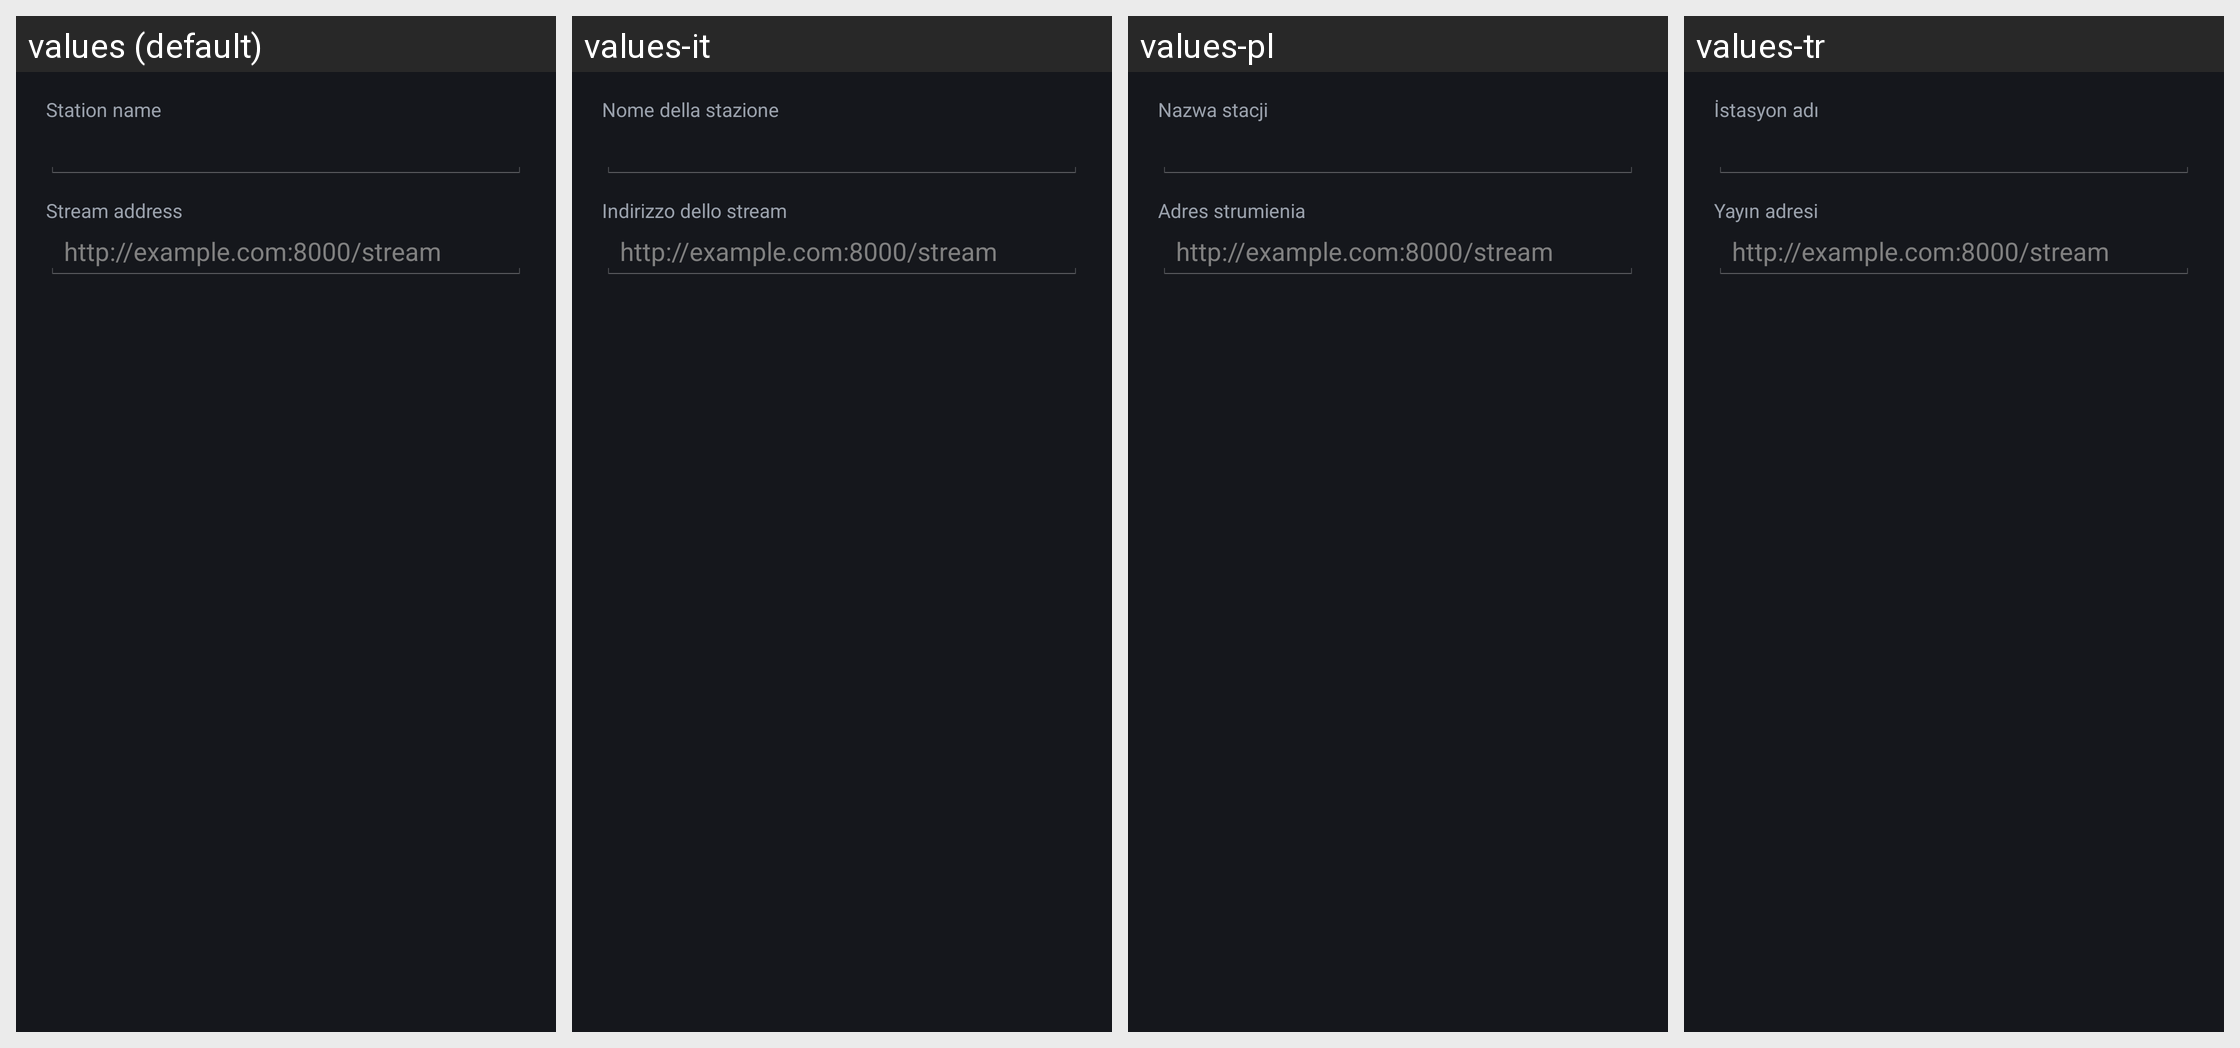

The same Android screen rendered under several of its app's locales, left to right. List the strings drawn on it with the default value and each locale's translation.
Android screen res/layout/dialog_station.xml rendered under 4 locales, left to right: values (default), values-it, values-pl, values-tr. Device: Nexus 5 (rendered at 1080×1920; each locale shown at half size, 540×960, under a caption strip naming it); theme AppTheme.
Other locales in the repository, not shown: values-ar, values-de, values-es, values-fr, values-hi, values-in, values-ja, values-ko, values-pt, values-ru, values-zh.
Strings drawn on this screen, with the default value and each locale's value (text and hints the layout hard-codes, and strings that could not be matched under every locale, appear in the picture but are not listed):

station_name
  values: Station name
  values-it: Nome della stazione
  values-pl: Nazwa stacji
  values-tr: İstasyon adı

stream_url
  values: Stream address
  values-it: Indirizzo dello stream
  values-pl: Adres strumienia
  values-tr: Yayın adresi
